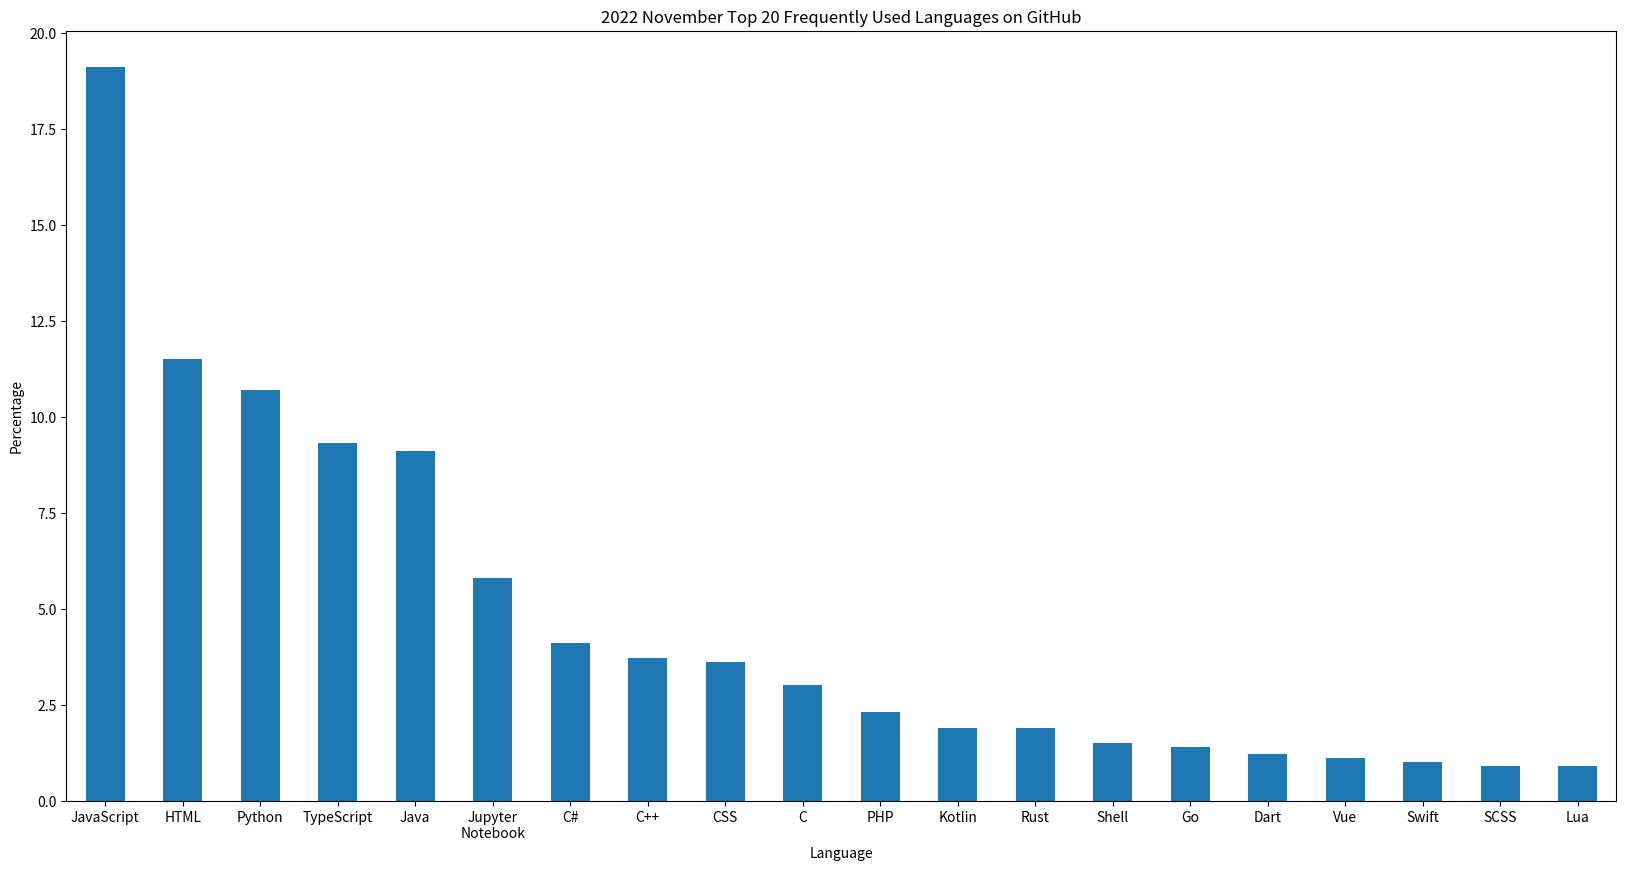

Values plotted in this chart, from the file beside it:
, November
JavaScript, 19.1
HTML, 11.5
Python, 10.7
TypeScript, 9.3
Java, 9.1
Jupyter Notebook, 5.8
C#, 4.1
C++, 3.7
CSS, 3.6
C, 3.0
PHP, 2.3
Kotlin, 1.9
Rust, 1.9
Shell, 1.5
Go, 1.4
Dart, 1.2
Vue, 1.1
Swift, 1.0
SCSS, 0.9
Lua, 0.9
